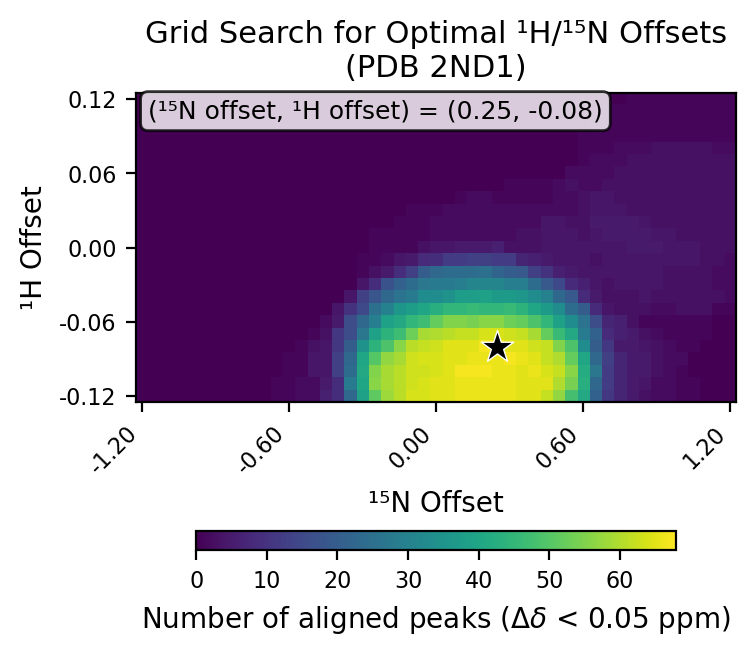

The table this chart was drawn from, first rows:
# h_min, -0.12
# h_max, 0.12
# h_step, 0.01
# n_min, -1.2
# n_max, 1.2
# n_step, 0.05
# cutoff, 0.05
h_values, -0.12, -0.11, -0.1, -0.09, -0.08, -0.07, -0.06, -0.05, -0.04, -0.03, -0.02, -0.01, 0.0, 0.01, 0.02, 0.03, 0.04, 0.05, 0.06, 0.07, 0.08, 0.09, 0.1
n_values, -1.2, -1.15, -1.1, -1.05, -1.0, -0.95, -0.9, -0.85, -0.8, -0.75, -0.7, -0.65, -0.6, -0.55, -0.5, -0.45, -0.4, -0.35, -0.3, -0.25, -0.2, -0.15, -0.1
-0.12, 0, 0, 0, 0, 0, 0, 0, 0, 0, 0, 0, 1, 1, 2, 2, 6, 9, 23, 39, 51, 58, 61, 64
-0.11, 0, 0, 0, 0, 0, 0, 0, 0, 0, 0, 0, 1, 1, 2, 2, 5, 9, 28, 40, 56, 59, 61, 63
-0.1, 0, 0, 0, 0, 0, 0, 0, 0, 0, 0, 0, 0, 1, 1, 4, 4, 13, 24, 41, 55, 59, 61, 63
-0.09, 0, 0, 0, 0, 0, 0, 0, 0, 0, 0, 0, 0, 1, 1, 4, 4, 13, 23, 40, 50, 57, 59, 63
-0.08, 0, 0, 0, 0, 0, 0, 0, 0, 0, 0, 0, 0, 0, 1, 3, 4, 11, 20, 35, 44, 49, 56, 61
-0.07, 0, 0, 0, 0, 0, 0, 0, 0, 0, 0, 0, 0, 0, 0, 1, 3, 11, 16, 27, 39, 44, 47, 53
-0.06, 0, 0, 0, 0, 0, 0, 0, 0, 0, 0, 0, 0, 0, 0, 0, 2, 5, 16, 23, 29, 39, 41, 45
-0.05, 0, 0, 0, 0, 0, 0, 0, 0, 0, 0, 0, 0, 0, 0, 0, 0, 4, 10, 15, 25, 30, 36, 38
-0.04, 0, 0, 0, 0, 0, 0, 0, 0, 0, 0, 0, 0, 0, 0, 0, 0, 0, 4, 13, 18, 23, 26, 28
-0.03, 0, 0, 0, 0, 0, 0, 0, 0, 0, 0, 0, 0, 0, 0, 0, 0, 0, 0, 4, 9, 17, 21, 24
-0.02, 0, 0, 0, 0, 0, 0, 0, 0, 0, 0, 0, 0, 0, 0, 0, 0, 0, 0, 1, 3, 5, 9, 13
-0.01, 0, 0, 0, 0, 0, 0, 0, 0, 0, 0, 0, 0, 0, 0, 0, 0, 0, 0, 1, 1, 2, 4, 5
0.0, 0, 0, 0, 0, 0, 0, 0, 0, 0, 0, 0, 0, 0, 0, 0, 0, 0, 0, 0, 1, 1, 1, 1
0.01, 0, 0, 0, 0, 0, 0, 0, 0, 0, 0, 0, 0, 0, 0, 0, 0, 0, 0, 0, 1, 1, 1, 1
0.02, 0, 0, 0, 0, 0, 0, 0, 0, 0, 0, 0, 0, 0, 0, 0, 0, 0, 0, 0, 0, 0, 1, 1
0.03, 0, 0, 0, 0, 0, 0, 0, 0, 0, 0, 0, 0, 0, 0, 0, 0, 0, 0, 0, 0, 0, 0, 1
0.04, 0, 0, 0, 0, 0, 0, 0, 0, 0, 0, 0, 0, 0, 0, 0, 0, 0, 0, 0, 0, 0, 0, 0
0.05, 0, 0, 0, 0, 0, 0, 0, 0, 0, 0, 0, 0, 0, 0, 0, 0, 0, 0, 0, 0, 0, 0, 0
0.06, 0, 0, 0, 0, 0, 0, 0, 0, 0, 0, 0, 0, 0, 0, 0, 0, 0, 0, 0, 0, 0, 0, 0
0.07, 0, 0, 0, 0, 0, 0, 0, 0, 0, 0, 0, 0, 0, 0, 0, 0, 0, 0, 0, 0, 0, 0, 0
0.08, 0, 0, 0, 0, 0, 0, 0, 0, 0, 0, 0, 0, 0, 0, 0, 0, 0, 0, 0, 0, 0, 0, 0
0.09, 0, 0, 0, 0, 0, 0, 0, 0, 0, 0, 0, 0, 0, 0, 0, 0, 0, 0, 0, 0, 0, 0, 0
0.1, 0, 0, 0, 0, 0, 0, 0, 0, 0, 0, 0, 0, 0, 0, 0, 0, 0, 0, 0, 0, 0, 0, 0
0.11, 0, 0, 0, 0, 0, 0, 0, 0, 0, 0, 0, 0, 0, 0, 0, 0, 0, 0, 0, 0, 0, 0, 0
0.12, 0, 0, 0, 0, 0, 0, 0, 0, 0, 0, 0, 0, 0, 0, 0, 0, 0, 0, 0, 0, 0, 0, 0
best_n_offset, 0.25
best_h_offset, -0.08
best_count, 68
